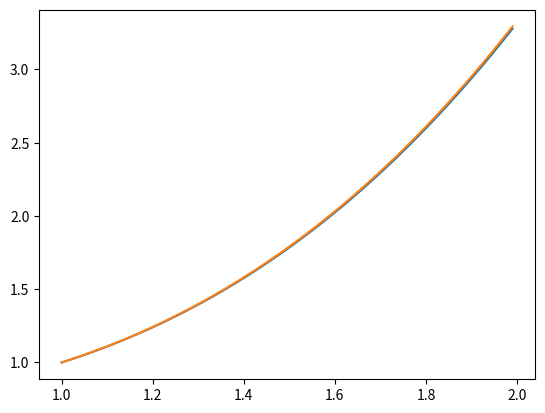

The script that saved this image:
import numpy as np
import matplotlib.pylab as plt

def	Euler(df, x, y, h):
	return y + df(x) * h

def	df(x):
	return x * x

h = 0.01
x0 = 1.0
y0 = 1.0
x_end = 2.0

x_list = np.arange(x0, x_end, h)

y_list = []
y = y0

for x in x_list:
	y_list.append(y)
	y = Euler(df, x, y, h)

y_exact = x_list ** 3/3 + 2/3

plt.plot(x_list, y_list, x_list, y_exact)
plt.show()
